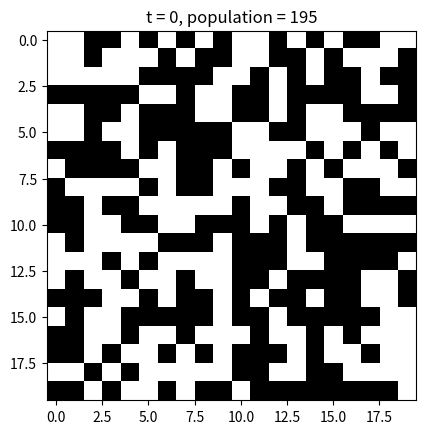
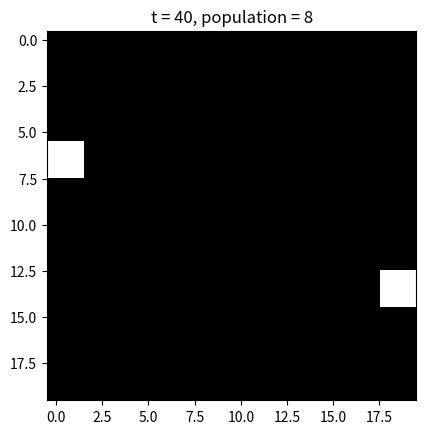
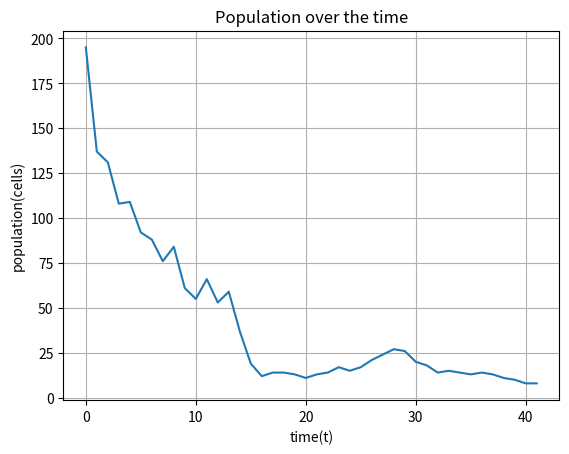

Write Python code to recreate these figures, in order.
import numpy as np
import matplotlib.pyplot as plt
import re
import csv

class game:    
    
    dx = [1,1,1,0,0,-1,-1,-1]
    dy = [-1,0,1,-1,1,-1,0,1]
    
    rules = { 'diamonds':'5678/35678',
             'standard':'23/3',
             'highlife':'23/36',
             'diffusion':'2/7',
             'replicant':'1357/1357',
             'death':'245/368',
             'longlife':'15/346',
             'ameba':'1358/357',
             'stain':'235678/3678',
             'spark':'/3',
             'growth':'34/34',
             'carpet':'4/2'}
    
    @staticmethod
    def getrule(rule):
        rule = rule.split('/')
        survive = [False]*9
        birth = [False]*9
        for x in rule[0]:
            survive[ord(x) - ord('0')] = 1
        for x in rule[1]:
            birth[ord(x) - ord('0')] = 1
        return survive, birth
    
    def __init__(self, N, T, rule = 'standard'):
        if not(re.match("[0-8]/[0-8]",rule)) and(rule in game.rules.keys()) :
            rule = game.rules[rule]
        else:
            rule = game.rules['standard']
        board = np.matrix([[0]*N]*N)
        self.population=[0]*(T+1)
        self.history = np.array([board]*(T+1));
        self.rule, self.birth = self.getrule(rule)
        self.rule = np.array(self.rule)
        self.birth = np.array(self.birth)
        self.N = N
        self.t = 0

    def rand(self):
        self.history[0]=np.random.choice(a=[0, 1], size=(self.N, self.N))
        pt=np.unique(self.history[0],return_counts=1)
        self.population[0]=pt[1][1]
    
    def logistic(self):
        matrixSize=(self.N*self.N)+1
        u1=np.random.uniform(3.5,4.0)
        u2=np.random.uniform(3.5,4.0)
        X=[0]*matrixSize
        Y=[0]*matrixSize
        X[0]=np.random.uniform(0.0,1.0)
        Y[0]=np.random.uniform(0.0,1.0)
#        print("U1 = ",u1,"U2 = ",u2,"X0 = ",X[0],"Y0 = ",Y[0])
        for i in range (1,matrixSize):
            X[i]=u1*(X[i-1]*(1-X[i-1]))
            Y[i]=u2*(Y[i-1]*(1-Y[i-1]))
#            print("X[",i,"] = ",X[i])
#            print("Y[",i,"] = ",Y[i])
        
        for i in range(1,matrixSize):
            if(X[i]>Y[i]):
                self.history[0][(i-1)%self.N][(i-1)//self.N]=0
            else:
                self.history[0][(i-1)%self.N][(i-1)//self.N]=1
                self.population[0]=self.population[0]+1;
    
    def initialize(self, method):
        func = getattr(self,method)
        func()
        
    def timePlot(self,time):
        fig, ax = plt.subplots()
        image = self.history[time]
        ax.imshow(image, cmap=plt.cm.gray)
        plt.title("t = "+str(time)+", population = "+str(self.population[time]))
        print()
        plt.show()
        
    def cellSum(self,i,j):
        aux=self.history[self.t]
        sums=0
        for k in range(8):
            x = i + game.dx[k]
            y = j + game.dy[k]
            if(x >= 0 and x < self.N and y >= 0 and y < self.N and aux[x][y]):
                sums=sums+1
        return sums
    
    '''
    retorna el numero de celulas que quedaron vivas después de la actualización
    retorna 0 si el estado anterior es igual al nuevo
    '''
    def update(self):
        aux=self.history[self.t]
        cnt = 0
        equal = True
        for i in range (self.N):
            for j in range (self.N):
                sums=self.cellSum(i,j)
                if(aux[i][j]):
                    self.history[self.t+1][i][j] = self.rule[sums]
                elif(self.birth[sums]):
                    self.history[self.t+1][i][j] = 1
                if(self.history[self.t+1][i][j]):
                    cnt = cnt + 1
                if(aux[i][j] != self.history[self.t+1][i][j]):
                    equal = False
        self.t=self.t+1
        self.population[self.t] = cnt
        if(equal):
            cnt = 0
        return cnt

    def populationPlot(self):
        plt.subplots()
        x = np.linspace(0,self.t,self.t+1)
        plt.plot(x,self.population[0:self.t+1])
        plt.xlabel('time(t)')
        plt.ylabel('population(cells)')
        plt.title('Population over the time')
        plt.grid(True)
        plt.show()
        

    def export(self,filename):       
        f = open(filename,'wt')
        siz=self.N*self.N
        rowNames=["step."]*(siz)
        for i in range (siz):
            rowNames[i]=rowNames[i]+str(i+1)
        try:
            writer = csv.writer(f,dialect='excel')
            writer.writerow((np.append(['id','delta'],rowNames)))
            for i in range(self.t):
                flat=np.ndarray.tolist(self.history[i].flatten())
                writer.writerow((np.append([i+1,i],flat)))
        finally:
            f.close()

#parameters
size=20
steps=1000
        
#game is an object
game0 = game(size,steps)
game0.initialize("rand")

#simulate
for i in range (steps):
    if(game0.update() == 0):
        steps = i
        break

#show
#for i in range (steps):
#    game0.timePlot(i)
game0.timePlot(0)
game0.timePlot(steps)
game0.populationPlot()
game0.export('t1.csv')
